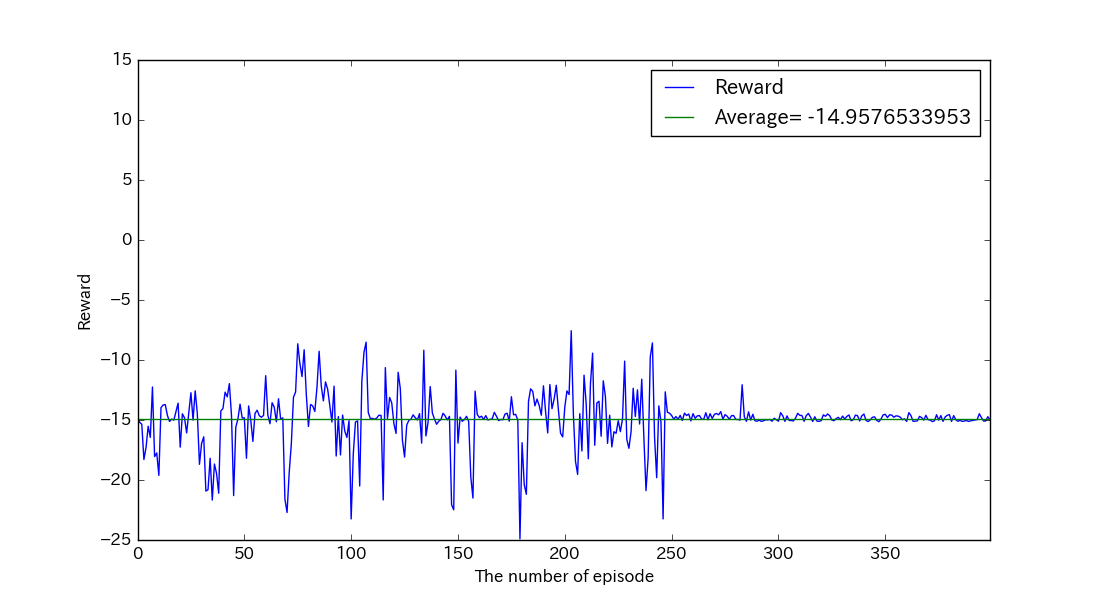

Data behind this chart, as committed beside it:
, reward, succeeds
0, -14.83, False
1, -15.2, False
2, -15.35, False
3, -18.29, False
4, -17.28, False
5, -15.52, False
6, -16.45, False
7, -12.25, False
8, -18.05, False
9, -17.74, False
10, -19.62, False
11, -13.97, False
12, -13.75, False
13, -13.72, False
14, -14.62, False
15, -15.13, False
16, -14.93, False
17, -15.01, False
18, -14.32, False
19, -13.6, False
20, -17.26, False
21, -14.49, False
22, -14.81, False
23, -16.08, False
24, -14.42, False
25, -12.73, False
26, -15.01, False
27, -12.57, False
28, -14.46, False
29, -18.69, False
30, -16.95, False
31, -16.4, False
32, -20.92, False
33, -20.81, False
34, -18.19, False
35, -21.67, False
36, -18.67, False
37, -19.45, False
38, -21.1, False
39, -14.25, False
40, -14.04, False
41, -12.68, False
42, -13.07, False
43, -11.97, False
44, -14.66, False
45, -21.3, False
46, -15.6, False
47, -14.92, False
48, -13.68, False
49, -14.83, False
50, -14.81, False
51, -18.19, False
52, -13.83, False
53, -15, False
54, -16.79, False
55, -14.45, False
56, -14.18, False
57, -14.64, False
58, -14.77, False
59, -14.62, False
... 340 more rows
